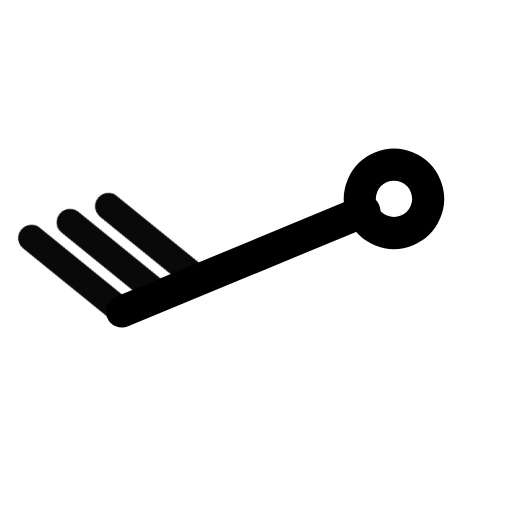
t = 0.00 s
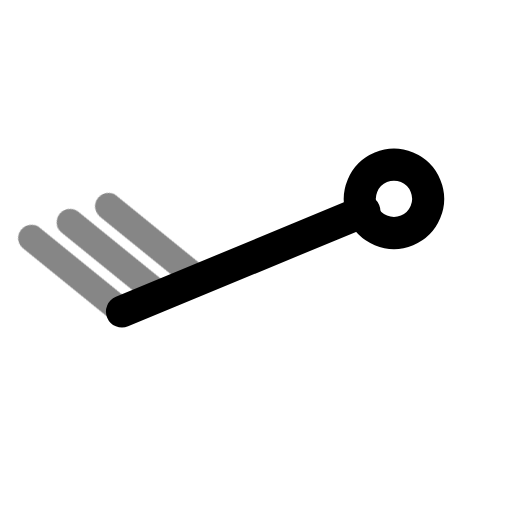
t = 0.39 s
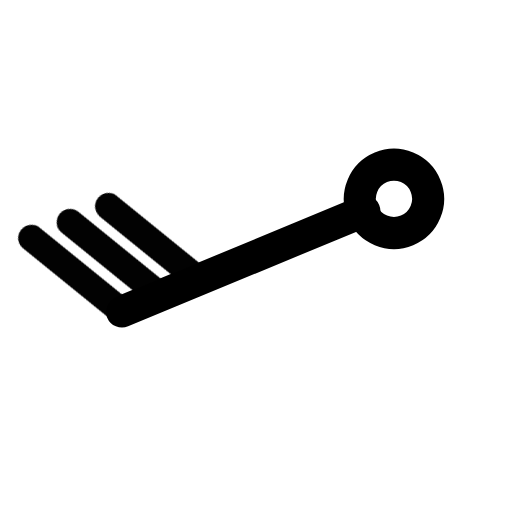
t = 0.92 s
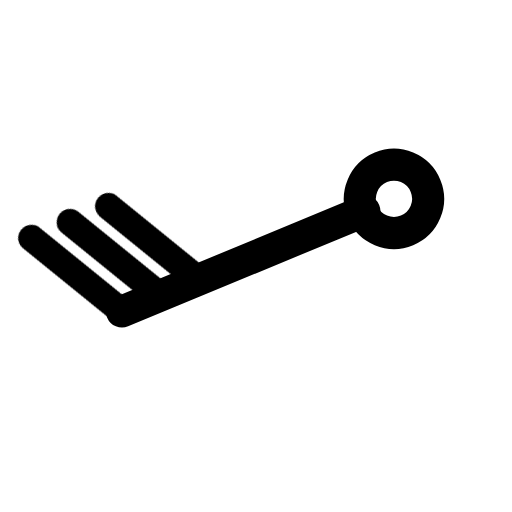
t = 1.56 s
t = 1.96 s: frame unchanged from t = 1.56 s, image omitted
t = 2.35 s: frame unchanged from t = 1.56 s, image omitted

The animated SVG that drew these frames (rendered in a browser with its animation timeline set to each time). Animation: 1 CSS @keyframes rule; one cycle of 2.75 s, repeats indefinitely.

<svg xmlns="http://www.w3.org/2000/svg" width="24" height="24" fill="none" stroke="currentColor" stroke-linecap="round" stroke-linejoin="round" stroke-width="2" viewBox="0 0 24 24">
    <!-- Generated by scripts/icon-expansion/generate.mjs -->
    <style>
        @media (prefers-reduced-motion: no-preference) {
            @keyframes ira-exp-pulse { 0%, 100% { opacity: 1; } 22% { opacity: .45; } 40% { opacity: 1; } }
            [data-ira-motion="wind-barb-wsw-30kt"] { transform-box: fill-box; transform-origin: center; animation: ira-exp-pulse 2.65s ease-in-out -0.1s infinite; }
        }
    </style>
    <g transform="rotate(247.5 12 12)"><g stroke-width="1.5"><path d="M12 5.2V17.5"/><circle cx="12" cy="19" r="1.6"/></g></g>
    <g data-ira-motion="wind-barb-wsw-30kt"><g transform="rotate(247.5 12 12)"><g stroke-width="1.25"><path d="M12 5.2l4.8 -2.6"/><path d="M12 7.15l4.8 -2.6"/><path d="M12 9.1l4.8 -2.6"/></g></g></g>
</svg>
